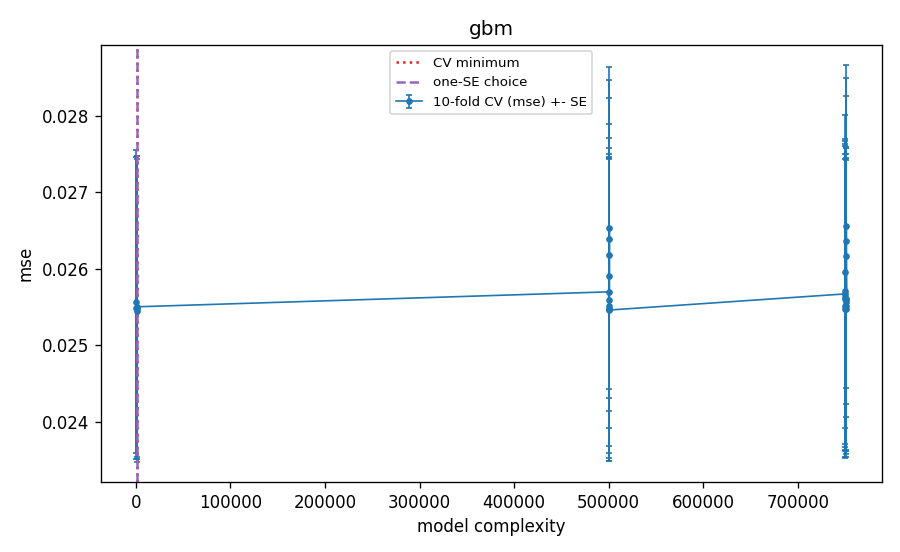

The file beside this chart, header and first rows:
frac, J, loss, fit_target, k, M, complexity, cv_mse, cv_se, val_mse_tuning_fit, is_cv_min, is_one_se, is_one_se_plain
0.5, 4, squared_error, raw, 120, 20, 500080, 0.0257, 0.00201, 0.02577, False, False, False
0.5, 4, squared_error, raw, 120, 50, 500200, 0.02591, 0.001988, 0.02582, False, False, False
0.5, 4, squared_error, raw, 120, 100, 500400, 0.02618, 0.002045, 0.02599, False, False, False
0.5, 4, squared_error, raw, 120, 150, 500600, 0.02639, 0.002073, 0.02625, False, False, False
0.5, 4, squared_error, raw, 120, 200, 500800, 0.02653, 0.002105, 0.02634, False, False, False
0.5, 4, huber, clipped, 120, 20, 500080, 0.02558, 0.001992, 0.02564, False, False, False
0.5, 4, huber, clipped, 120, 50, 500200, 0.02551, 0.001991, 0.0256, False, False, False
0.5, 4, huber, clipped, 120, 100, 500400, 0.02547, 0.001983, 0.02559, False, False, False
0.5, 4, huber, clipped, 120, 150, 500600, 0.02547, 0.001981, 0.02557, False, False, False
0.5, 4, huber, clipped, 120, 200, 500800, 0.02546, 0.001977, 0.02558, False, False, False
0.25, 4, absolute_error, clipped, 60, 20, 750080, 0.02567, 0.001995, 0.02569, False, False, False
0.25, 4, absolute_error, clipped, 60, 50, 750200, 0.02563, 0.001996, 0.02564, False, False, False
0.25, 4, absolute_error, clipped, 60, 100, 750400, 0.02561, 0.001991, 0.02561, False, False, False
0.25, 4, absolute_error, clipped, 60, 150, 750600, 0.0256, 0.001985, 0.02561, False, False, False
0.25, 4, absolute_error, clipped, 60, 200, 750800, 0.0256, 0.001977, 0.0256, False, False, False
0.25, 8, squared_error, clipped, 60, 20, 750160, 0.02552, 0.001977, 0.02559, False, False, False
0.25, 8, squared_error, clipped, 60, 50, 750400, 0.02548, 0.001951, 0.02558, False, False, False
0.25, 8, squared_error, clipped, 60, 100, 750800, 0.02548, 0.001939, 0.02562, False, False, False
0.25, 8, squared_error, clipped, 60, 150, 751200, 0.02551, 0.001933, 0.02564, False, False, False
0.25, 8, squared_error, clipped, 60, 200, 751600, 0.02556, 0.00194, 0.02569, False, False, False
0.25, 8, squared_error, raw, 60, 20, 750160, 0.0257, 0.001993, 0.02582, False, False, False
0.25, 8, squared_error, raw, 60, 50, 750400, 0.02596, 0.002048, 0.02593, False, False, False
0.25, 8, squared_error, raw, 60, 100, 750800, 0.02616, 0.0021, 0.02624, False, False, False
0.25, 8, squared_error, raw, 60, 150, 751200, 0.02636, 0.002128, 0.02652, False, False, False
0.25, 8, squared_error, raw, 60, 200, 751600, 0.02655, 0.002112, 0.02676, False, False, False
1.0, 8, huber, raw, 239, 20, 160.0, 0.02557, 0.001984, 0.02563, False, False, True
1.0, 8, huber, raw, 239, 50, 400.0, 0.02548, 0.001972, 0.0256, False, False, False
1.0, 8, huber, raw, 239, 100, 800.0, 0.02545, 0.00198, 0.02561, True, True, False
1.0, 8, huber, raw, 239, 150, 1200, 0.02549, 0.001979, 0.02563, False, False, False
1.0, 8, huber, raw, 239, 200, 1600, 0.0255, 0.001966, 0.02564, False, False, False
